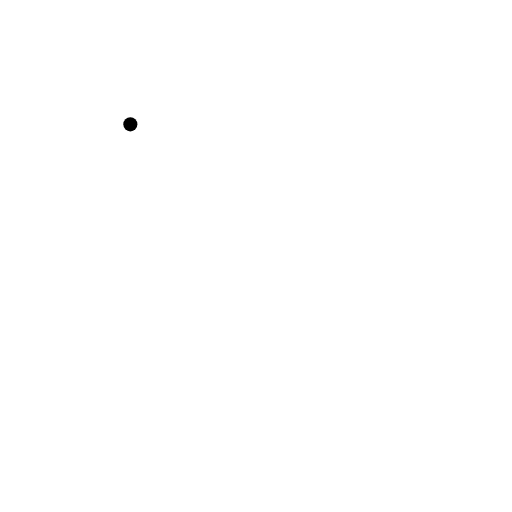
t = 0.00 s
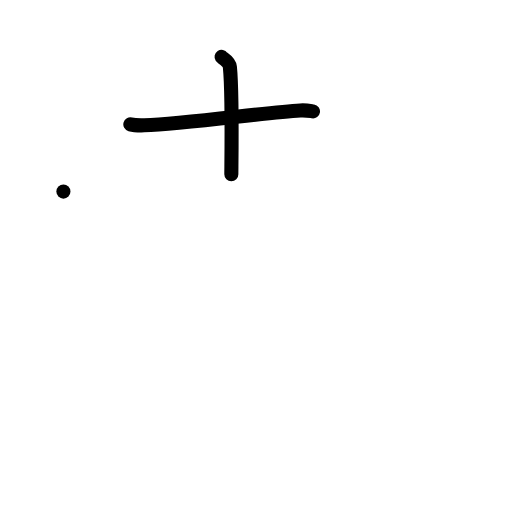
t = 2.00 s
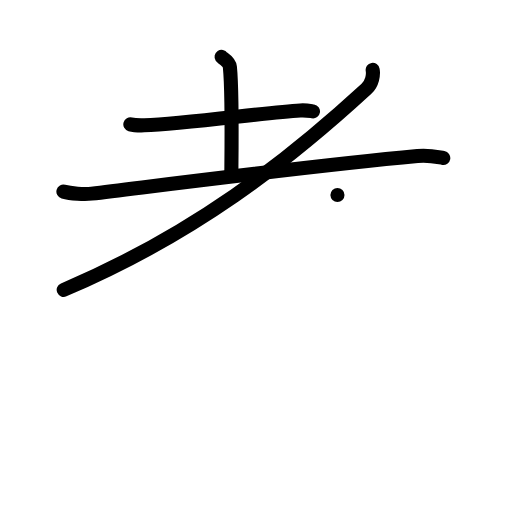
t = 4.00 s
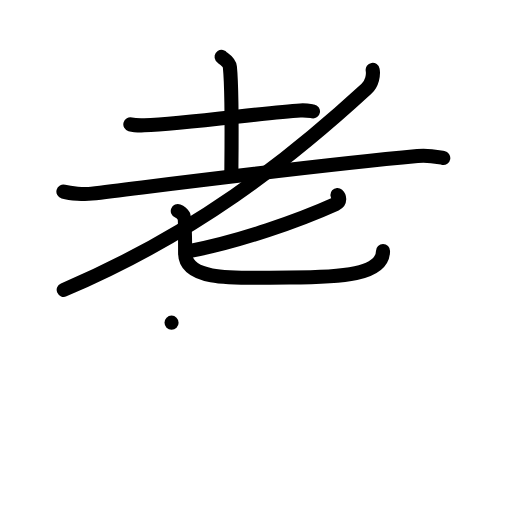
t = 6.00 s
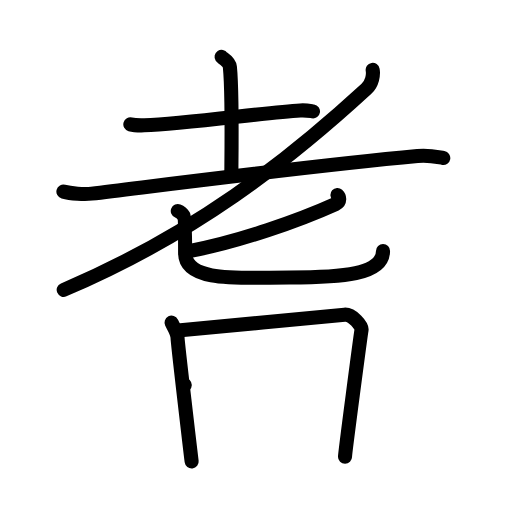
t = 8.00 s
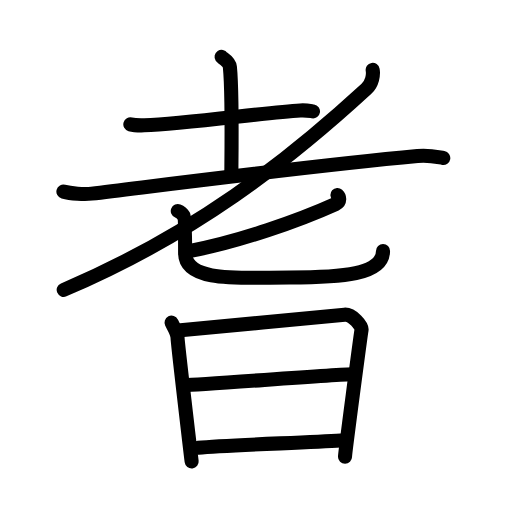
t = 10.00 s

The animated SVG that drew these frames (rendered in a browser with its animation timeline set to each time). Animation: 32 SMIL elements (animate=32); one cycle of 10.00 s.

<?xml version="1.0" encoding="UTF-8"?>
<!--
AniKanjiVG is licensed by CC-BY-SA Paul C. Sommerhoff (https://bitbucket.org/sommerhoff/anikanjivg).
AniKanjiVG uses KanjiVG which is licensed by CC-BY-SA Ulrich Apel (http://kanjivg.tagaini.net).
See also http://creativecommons.org/licenses/by-sa/3.0/
-->
<svg xmlns:kvg='http://kanjivg.tagaini.net' xmlns='http://www.w3.org/2000/svg' width='109' height='109' viewBox='0 0 109 109' style='fill:none;stroke:#000000;stroke-width:3;stroke-linecap:round;stroke-linejoin:round;' id="kvg:kanji_08006"><g id="kvg:08006" kvg:element="耆"><g id="kvg:08006-g1" kvg:element="老" kvg:position="top" kvg:radical="general"><g id="kvg:08006-g2" kvg:element="耂" kvg:original="老" kvg:partial="true"><g id="kvg:08006-g3" kvg:element="土"><path id="kvg:08006-s1" kvg:type="㇐" d="M27.75,26.47c0.77,0.21,2.19,0.23,2.96,0.21c8.79-0.33,25.79-2.72,33.21-3.17c1.28-0.08,2.06,0.1,2.71,0.2"><animate attributeName="d" begin="0.0s" dur="0.3333333333333333s" from="M27.75,26.47C27.75,26.47,27.75,26.47,27.75,26.47" to="M27.75,26.47c0.77,0.21,2.19,0.23,2.96,0.21" />
<animate attributeName="d" begin="0.3333333333333333s" dur="0.3333333333333333s" from="M27.75,26.47c0.77,0.21,2.19,0.23,2.96,0.21c0,0,0,0,0,0,0" to="M27.75,26.47c0.77,0.21,2.19,0.23,2.96,0.21c8.79-0.33,25.79-2.72,33.21-3.17" />
<animate attributeName="d" begin="0.6666666666666666s" dur="0.3333333333333333s" from="M27.75,26.47c0.77,0.21,2.19,0.23,2.96,0.21c8.79-0.33,25.79-2.72,33.21-3.17c0,0,0,0,0,0,0" to="M27.75,26.47c0.77,0.21,2.19,0.23,2.96,0.21c8.79-0.33,25.79-2.72,33.21-3.17c1.28-0.08,2.06,0.1,2.71,0.2" />
</path>
<path id="kvg:08006-s2" kvg:type="㇑a" d="M47.17,12.12c0.12,0.18,1.65,0.96,1.77,2.13c0.57,5.61,0.31,20.95,0.31,22.86"><animate attributeName="d" begin="1.0s" dur="0.5s" from="M47.17,12.12C47.17,12.12,47.17,12.12,47.17,12.12" to="M47.17,12.12c0.12,0.18,1.65,0.96,1.77,2.13" />
<animate attributeName="d" begin="1.5s" dur="0.5s" from="M47.17,12.12c0.12,0.18,1.65,0.96,1.77,2.13c0,0,0,0,0,0,0" to="M47.17,12.12c0.12,0.18,1.65,0.96,1.77,2.13c0.57,5.61,0.31,20.95,0.31,22.86" />
<animate attributeName="d" begin="0s" dur="1.0s" from="M-100,-100" to="M-100,-100" />
</path>
<path id="kvg:08006-s3" kvg:type="㇐" d="M13.5,40.79c1.57,0.43,4.46,0.62,6.01,0.43c16.24-1.97,47.24-5.97,69.37-8.01c2.6-0.24,4.18,0.21,5.49,0.43"><animate attributeName="d" begin="2.0s" dur="0.3333333333333333s" from="M13.5,40.79C13.5,40.79,13.5,40.79,13.5,40.79" to="M13.5,40.79c1.57,0.43,4.46,0.62,6.01,0.43" />
<animate attributeName="d" begin="2.3333333333333335s" dur="0.3333333333333333s" from="M13.5,40.79c1.57,0.43,4.46,0.62,6.01,0.43c0,0,0,0,0,0,0" to="M13.5,40.79c1.57,0.43,4.46,0.62,6.01,0.43c16.24-1.97,47.24-5.97,69.37-8.01" />
<animate attributeName="d" begin="2.6666666666666665s" dur="0.3333333333333333s" from="M13.5,40.79c1.57,0.43,4.46,0.62,6.01,0.43c16.24-1.97,47.24-5.97,69.37-8.01c0,0,0,0,0,0,0" to="M13.5,40.79c1.57,0.43,4.46,0.62,6.01,0.43c16.24-1.97,47.24-5.97,69.37-8.01c2.6-0.24,4.18,0.21,5.49,0.43" />
<animate attributeName="d" begin="0s" dur="2.0s" from="M-100,-100" to="M-100,-100" />
</path>
</g>
<path id="kvg:08006-s4" kvg:type="㇒" d="M79.34,14.88c0.18,1.01-0.05,2.85-1.35,4.05C61.31,34.26,41.25,49.96,13.56,61.71"><animate attributeName="d" begin="3.0s" dur="0.5s" from="M79.34,14.88C79.34,14.88,79.34,14.88,79.34,14.88" to="M79.34,14.88c0.18,1.01-0.05,2.85-1.35,4.05" />
<animate attributeName="d" begin="3.5s" dur="0.5s" from="M79.34,14.88c0.18,1.01-0.05,2.85-1.35,4.05c0,0,0,0,0,0,0" to="M79.34,14.88c0.18,1.01-0.05,2.85-1.35,4.05C61.31,34.26,41.25,49.96,13.56,61.71" />
<animate attributeName="d" begin="0s" dur="3.0s" from="M-100,-100" to="M-100,-100" />
</path>
</g>
<g id="kvg:08006-g4" kvg:element="匕"><path id="kvg:08006-s5" kvg:type="㇒" d="M71.84,41.5c0.4,0.35,0.72,1.43-0.37,1.93c-7.7,3.48-20.6,8.07-31.47,10.09"><animate attributeName="d" begin="4.0s" dur="0.5s" from="M71.84,41.5C71.84,41.5,71.84,41.5,71.84,41.5" to="M71.84,41.5c0.4,0.35,0.72,1.43-0.37,1.93" />
<animate attributeName="d" begin="4.5s" dur="0.5s" from="M71.84,41.5c0.4,0.35,0.72,1.43-0.37,1.93c0,0,0,0,0,0,0" to="M71.84,41.5c0.4,0.35,0.72,1.43-0.37,1.93c-7.7,3.48-20.6,8.07-31.47,10.09" />
<animate attributeName="d" begin="0s" dur="4.0s" from="M-100,-100" to="M-100,-100" />
</path>
<path id="kvg:08006-s6" kvg:type="㇟" d="M37.85,44.92c0.9,0.36,0.96,0.59,1.26,1.07c0.3,0.47,0.3,6.38,0.3,7.87c0,6.39,11.99,5.22,22.2,5.22c11.14,0,19.89-0.58,19.93-5.64"><animate attributeName="d" begin="5.0s" dur="0.25s" from="M37.85,44.92C37.85,44.92,37.85,44.92,37.85,44.92" to="M37.85,44.92c0.9,0.36,0.96,0.59,1.26,1.07" />
<animate attributeName="d" begin="5.25s" dur="0.25s" from="M37.85,44.92c0.9,0.36,0.96,0.59,1.26,1.07c0,0,0,0,0,0,0" to="M37.85,44.92c0.9,0.36,0.96,0.59,1.26,1.07c0.3,0.47,0.3,6.38,0.3,7.87" />
<animate attributeName="d" begin="5.5s" dur="0.25s" from="M37.85,44.92c0.9,0.36,0.96,0.59,1.26,1.07c0.3,0.47,0.3,6.38,0.3,7.87c0,0,0,0,0,0,0" to="M37.85,44.92c0.9,0.36,0.96,0.59,1.26,1.07c0.3,0.47,0.3,6.38,0.3,7.87c0,6.39,11.99,5.22,22.2,5.22" />
<animate attributeName="d" begin="5.75s" dur="0.25s" from="M37.85,44.92c0.9,0.36,0.96,0.59,1.26,1.07c0.3,0.47,0.3,6.38,0.3,7.87c0,6.39,11.99,5.22,22.2,5.22c0,0,0,0,0,0,0" to="M37.85,44.92c0.9,0.36,0.96,0.59,1.26,1.07c0.3,0.47,0.3,6.38,0.3,7.87c0,6.39,11.99,5.22,22.2,5.22c11.14,0,19.89-0.58,19.93-5.64" />
<animate attributeName="d" begin="0s" dur="5.0s" from="M-100,-100" to="M-100,-100" />
</path>
</g>
</g>
<g id="kvg:08006-g5" kvg:element="日" kvg:position="bottom"><path id="kvg:08006-s7" kvg:type="㇑" d="M36.52,68.69c0.39,0.78,1.28,2.18,1.28,3.22c0,1.04,2.87,25.29,3,26.34"><animate attributeName="d" begin="6.0s" dur="0.5s" from="M36.52,68.69C36.52,68.69,36.52,68.69,36.52,68.69" to="M36.52,68.69c0.39,0.78,1.28,2.18,1.28,3.22" />
<animate attributeName="d" begin="6.5s" dur="0.5s" from="M36.52,68.69c0.39,0.78,1.28,2.18,1.28,3.22c0,0,0,0,0,0,0" to="M36.52,68.69c0.39,0.78,1.28,2.18,1.28,3.22c0,1.04,2.87,25.29,3,26.34" />
<animate attributeName="d" begin="0s" dur="6.0s" from="M-100,-100" to="M-100,-100" />
</path>
<path id="kvg:08006-s8" kvg:type="㇕a" d="M38.44,70.32c2.2-0.13,32.91-3.17,34.92-3.33c1.67-0.13,3.74,2.45,3.61,3.22c-0.26,1.57-3.52,26.23-3.52,27.01"><animate attributeName="d" begin="7.0s" dur="0.3333333333333333s" from="M38.44,70.32C38.44,70.32,38.44,70.32,38.44,70.32" to="M38.44,70.32c2.2-0.13,32.91-3.17,34.92-3.33" />
<animate attributeName="d" begin="7.333333333333333s" dur="0.3333333333333333s" from="M38.44,70.32c2.2-0.13,32.91-3.17,34.92-3.33c0,0,0,0,0,0,0" to="M38.44,70.32c2.2-0.13,32.91-3.17,34.92-3.33c1.67-0.13,3.74,2.45,3.61,3.22" />
<animate attributeName="d" begin="7.666666666666667s" dur="0.3333333333333333s" from="M38.44,70.32c2.2-0.13,32.91-3.17,34.92-3.33c1.67-0.13,3.74,2.45,3.61,3.22c0,0,0,0,0,0,0" to="M38.44,70.32c2.2-0.13,32.91-3.17,34.92-3.33c1.67-0.13,3.74,2.45,3.61,3.22c-0.26,1.57-3.52,26.23-3.52,27.01" />
<animate attributeName="d" begin="0s" dur="7.0s" from="M-100,-100" to="M-100,-100" />
</path>
<path id="kvg:08006-s9" kvg:type="㇐a" d="M39.33,81.98c2.97,0,32.36-2.31,35.72-2.31"><animate attributeName="d" begin="8.0s" dur="1.0s" from="M39.33,81.98C39.33,81.98,39.33,81.98,39.33,81.98" to="M39.33,81.98c2.97,0,32.36-2.31,35.72-2.31" />
<animate attributeName="d" begin="0s" dur="8.0s" from="M-100,-100" to="M-100,-100" />
</path>
<path id="kvg:08006-s10" kvg:type="㇐a" d="M42.19,95.31c6.06-0.56,22.81-1.06,30.35-1.54"><animate attributeName="d" begin="9.0s" dur="1.0s" from="M42.19,95.31C42.19,95.31,42.19,95.31,42.19,95.31" to="M42.19,95.31c6.06-0.56,22.81-1.06,30.35-1.54" />
<animate attributeName="d" begin="0s" dur="9.0s" from="M-100,-100" to="M-100,-100" />
</path>
</g>
</g>
</svg>
